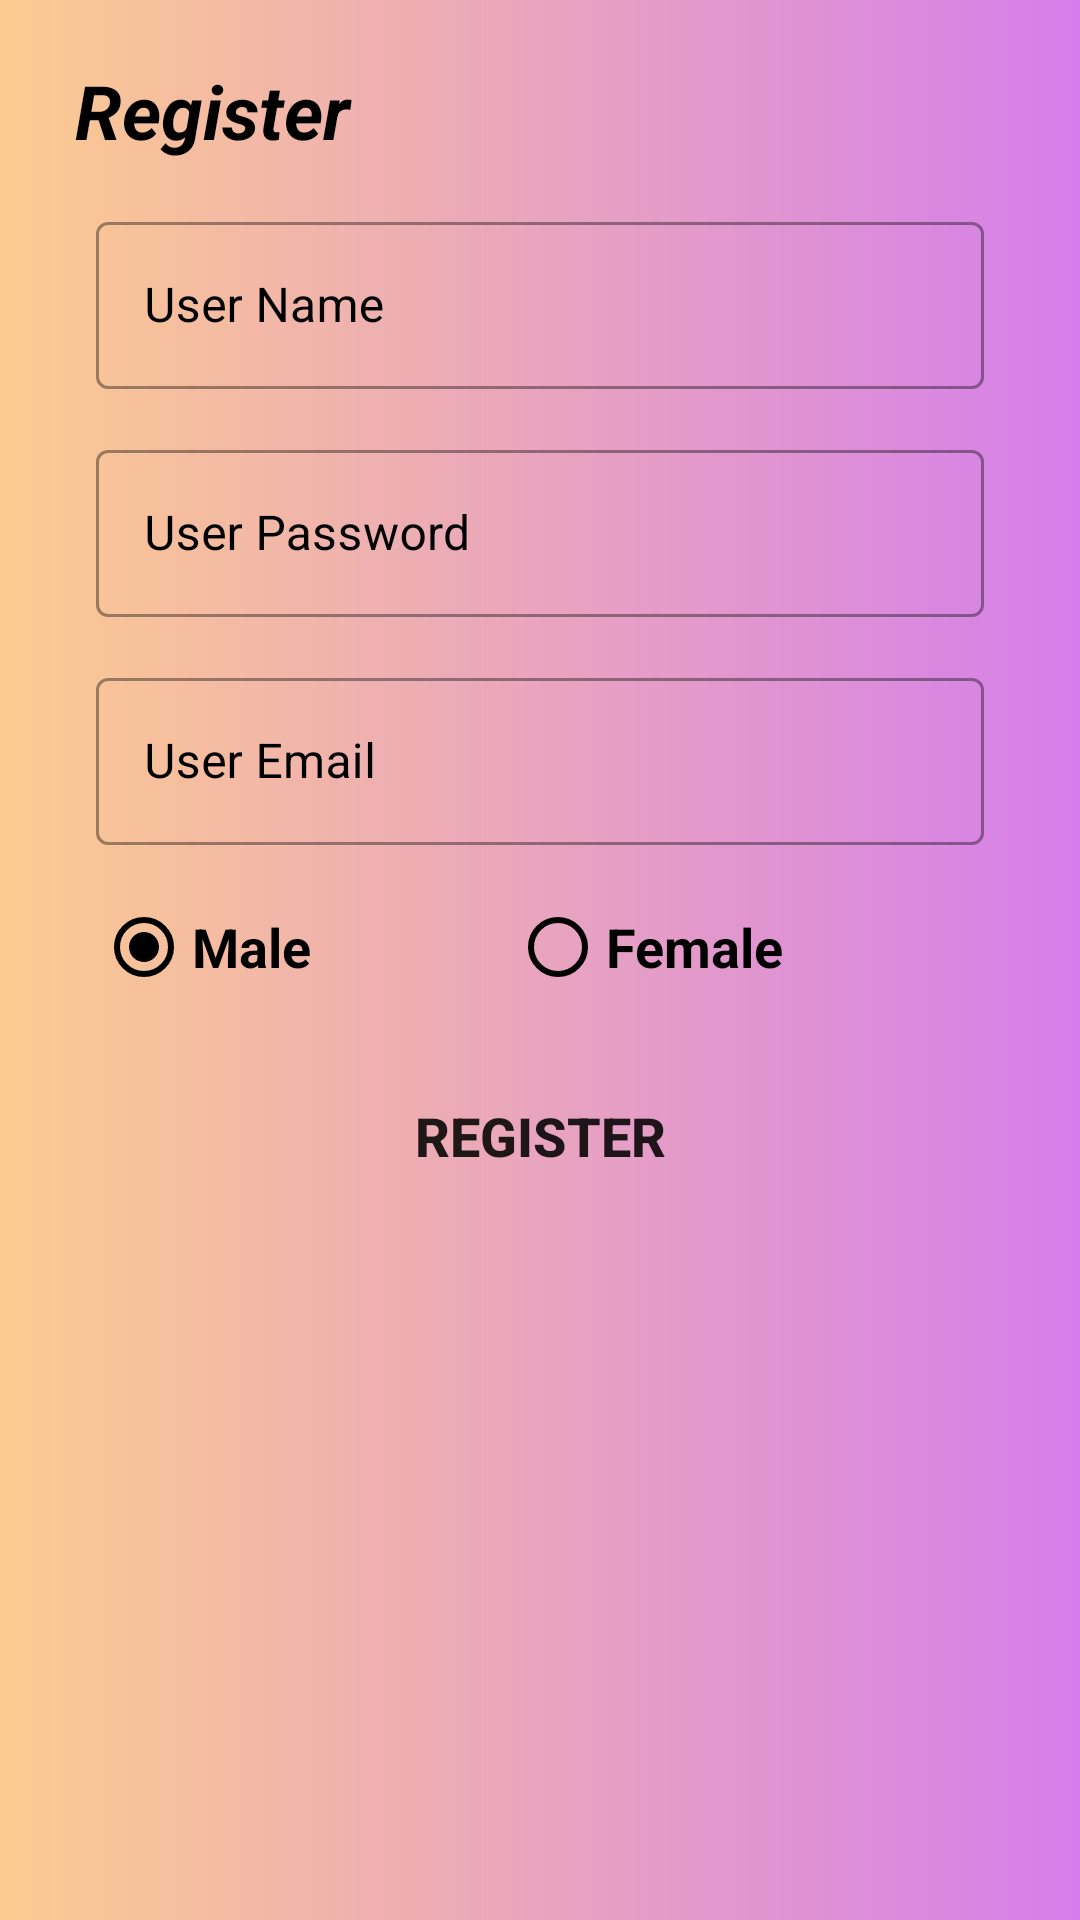

This screen was rendered from an Android layout file. Write that file and the resources it references.
<!-- AndroidManifest.xml: application theme Theme.SampleIdeaKotlin -->
<!-- res/layout/activity_register.xml -->
<?xml version="1.0" encoding="utf-8"?>
<androidx.constraintlayout.widget.ConstraintLayout xmlns:android="http://schemas.android.com/apk/res/android"
    xmlns:app="http://schemas.android.com/apk/res-auto"
    xmlns:tools="http://schemas.android.com/tools"
    android:layout_width="match_parent"
    android:layout_height="match_parent"
    android:background="@drawable/back_register"
    tools:context=".RegisterActivity">

    <TextView
        android:id="@+id/tvReg"
        android:layout_marginTop="20dp"
        android:layout_width="match_parent"
        android:layout_height="wrap_content"
        app:layout_constraintTop_toTopOf="parent"
        app:layout_constraintEnd_toEndOf="parent"
        app:layout_constraintStart_toStartOf="parent"
        android:text="Register"
        android:textSize="25sp"
        android:textStyle="bold|italic"
        android:layout_marginStart="25dp"
        android:textColor="@color/black"/>

    <com.google.android.material.textfield.TextInputLayout
        android:layout_width="match_parent"
        android:layout_height="wrap_content"
        android:id="@+id/filedRegTvUserName"
        app:layout_constraintTop_toBottomOf="@id/tvReg"
        app:layout_constraintLeft_toLeftOf="parent"
        app:layout_constraintRight_toRightOf="parent"
        style="@style/Widget.MaterialComponents.TextInputLayout.OutlinedBox"
        android:layout_marginStart="32dp"
        android:textColorHint="@color/black"
        android:layout_marginEnd="32dp"
        android:layout_marginTop="15dp"
        android:hint="User Name">
        <com.google.android.material.textfield.TextInputEditText
            android:layout_width="match_parent"
            android:layout_height="wrap_content"
            android:id="@+id/edtRegUserName"/>
    </com.google.android.material.textfield.TextInputLayout>

    <com.google.android.material.textfield.TextInputLayout
        android:layout_width="match_parent"
        android:layout_height="wrap_content"
        android:id="@+id/filedTvUserPassword"
        android:textColorHint="@color/black"
        app:layout_constraintTop_toBottomOf="@id/filedRegTvUserName"
        app:layout_constraintLeft_toLeftOf="parent"
        app:layout_constraintRight_toRightOf="parent"
        style="@style/Widget.MaterialComponents.TextInputLayout.OutlinedBox"
        android:layout_marginStart="32dp"
        android:layout_marginEnd="32dp"
        android:layout_marginTop="15dp"
        android:hint="User Password">
        <com.google.android.material.textfield.TextInputEditText
            android:layout_width="match_parent"
            android:layout_height="wrap_content"
            android:id="@+id/edtRegUserPassword"/>
    </com.google.android.material.textfield.TextInputLayout>

    <com.google.android.material.textfield.TextInputLayout
        android:layout_width="match_parent"
        android:layout_height="wrap_content"
        android:id="@+id/filedTvUserEmail"
        android:textColorHint="@color/black"
        app:layout_constraintTop_toBottomOf="@id/filedTvUserPassword"
        app:layout_constraintLeft_toLeftOf="parent"
        app:layout_constraintRight_toRightOf="parent"
        style="@style/Widget.MaterialComponents.TextInputLayout.OutlinedBox"
        android:layout_marginStart="32dp"
        android:layout_marginEnd="32dp"
        android:layout_marginTop="15dp"
        android:hint="User Email">
        <com.google.android.material.textfield.TextInputEditText
            android:layout_width="match_parent"
            android:layout_height="wrap_content"
            android:id="@+id/edtRegUserEmail"/>
    </com.google.android.material.textfield.TextInputLayout>

    <RadioGroup
        android:id="@+id/radioGroup"
        android:layout_width="match_parent"
        android:layout_height="wrap_content"
        android:layout_marginStart="32dp"
        android:layout_marginEnd="32dp"
        app:layout_constraintTop_toBottomOf="@id/filedTvUserEmail"
        app:layout_constraintRight_toRightOf="@id/filedTvUserEmail"
        app:layout_constraintLeft_toLeftOf="@id/filedTvUserEmail"
        android:orientation="horizontal"
        android:layout_marginTop="10dp"
        android:gravity="center_horizontal"
        >
        <RadioButton
            android:layout_width="wrap_content"
            android:layout_height="wrap_content"
            android:textStyle="bold"
            android:buttonTint="@color/black"
            android:text="Male"
            android:layout_weight="1"
            android:checked="true"
            android:textSize="18sp"
            android:id="@+id/rbMale"/>
        <RadioButton
            android:layout_width="wrap_content"
            android:layout_height="wrap_content"
            android:textStyle="bold"
            android:text="Female"
            android:buttonTint="@color/black"
            android:layout_weight="1"
            android:textSize="18sp"
            android:id="@+id/rbFemale"/>
    </RadioGroup>

    <Button
        android:id="@+id/btnRegister"
        android:layout_width="match_parent"
        android:layout_height="wrap_content"
        app:layout_constraintTop_toBottomOf="@id/radioGroup"
        app:layout_constraintEnd_toEndOf="@id/radioGroup"
        app:layout_constraintStart_toStartOf="@id/radioGroup"
        android:background="@drawable/butto_shape"
        android:layout_marginEnd="20dp"
        android:layout_marginStart="20dp"
        android:textSize="18sp"
        android:layout_marginTop="15dp"
        android:text="register"
        android:textStyle="bold"/>

</androidx.constraintlayout.widget.ConstraintLayout>
<!-- resources referenced by this layout -->
<resources>
  <color name="black">#FF000000</color>
  <!-- drawable back_register (drawable) -->
  <?xml version="1.0" encoding="utf-8"?>
  <shape xmlns:android="http://schemas.android.com/apk/res/android" android:shape="rectangle">
      <gradient android:startColor="#fccb90" android:endColor="#d57eeb"/>
  </shape>
  <style name="Theme.SampleIdeaKotlin" parent="Theme.MaterialComponents.DayNight.NoActionBar">
          
          <item name="colorPrimary">@color/moor1</item>
          <item name="colorPrimaryVariant">@color/aqualis</item>
          <item name="colorOnPrimary">@color/black</item>
          
          <item name="colorSecondary">@color/teal_200</item>
          <item name="colorSecondaryVariant">@color/teal_700</item>
          <item name="colorOnSecondary">@color/black</item>
          
          <item name="android:statusBarColor" tools:targetApi="l">?attr/colorPrimaryVariant</item>
          
      </style>
  <color name="moor1">#9bc5c3</color>
  <color name="aqualis">#96DEDA</color>
  <color name="teal_200">#FF03DAC5</color>
  <color name="teal_700">#FF018786</color>
</resources>
